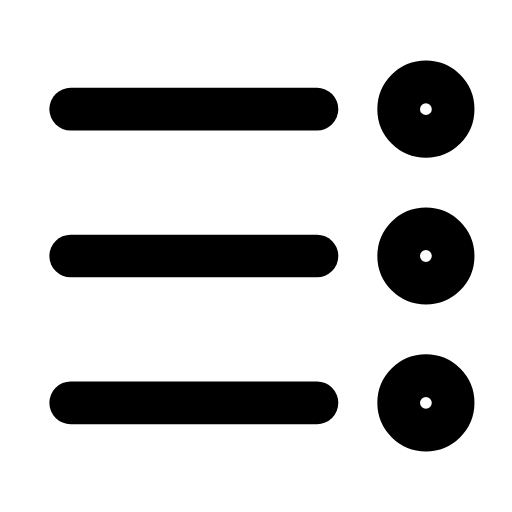
t = 0.00 s
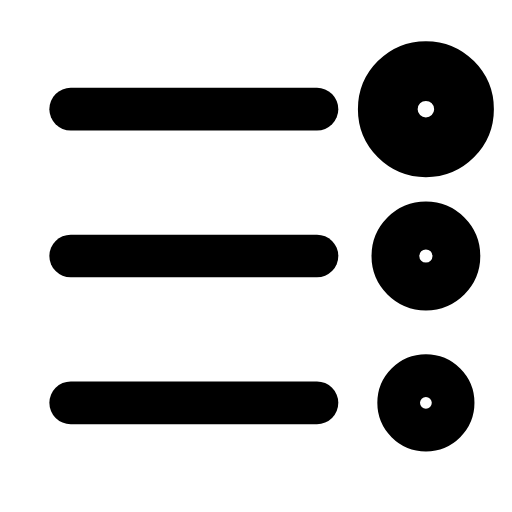
t = 0.32 s
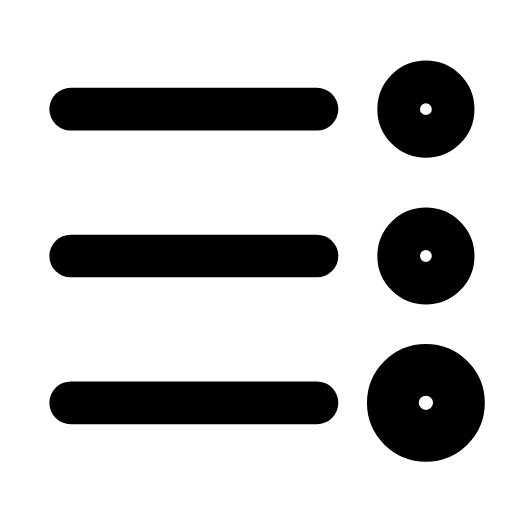
t = 0.63 s
t = 0.95 s: frame unchanged from t = 0.00 s, image omitted
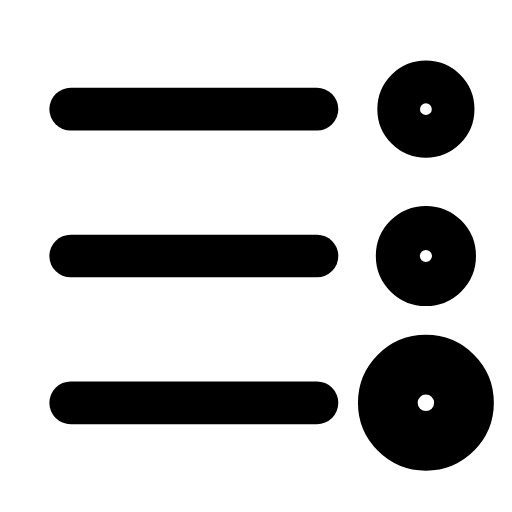
t = 1.27 s
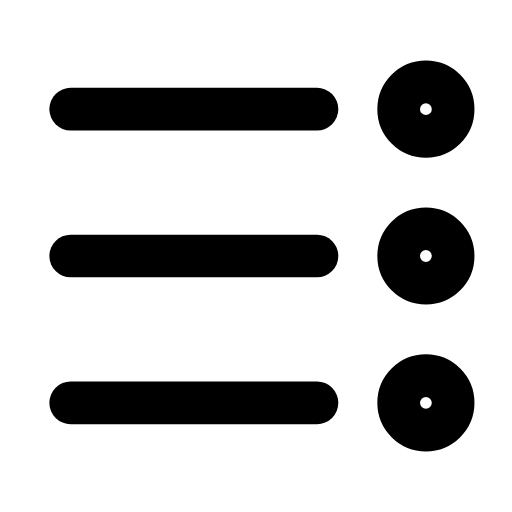
t = 1.58 s

The animated SVG that drew these frames (rendered in a browser with its animation timeline set to each time). Animation: 3 SMIL elements (animateTransform=3); one cycle of 1.90 s, repeats indefinitely.

<svg xmlns="http://www.w3.org/2000/svg" width="24" height="24" viewBox="0 0 24 24" fill="none"><g transform="translate(-1.348 -1.32) scale(1.11)"><line stroke="currentColor" stroke-width="1.802" stroke-linecap="round" stroke-linejoin="round" fill="none" x1="4.2" x2="14.6" y1="5.8" y2="5.8"></line><line stroke="currentColor" stroke-width="1.802" stroke-linecap="round" stroke-linejoin="round" fill="none" x1="4.2" x2="14.6" y1="12" y2="12"></line><line stroke="currentColor" stroke-width="1.802" stroke-linecap="round" stroke-linejoin="round" fill="none" x1="4.2" x2="14.6" y1="18.2" y2="18.2"></line><g transform="translate(19.2 5.8)"><g><animateTransform attributeName="transform" type="scale" values="1;1;1.4;1;1;1;1;1.4;1;1;1" keyTimes="0;0.09;0.18;0.279;0.45;0.6;0.714;0.78;0.84;0.9;1" dur="1.9s" repeatCount="indefinite" calcMode="spline" keySplines="0.16 1 0.3 1;0.16 1 0.3 1;0.16 1 0.3 1;0.16 1 0.3 1;0.16 1 0.3 1;0.16 1 0.3 1;0.16 1 0.3 1;0.16 1 0.3 1;0.16 1 0.3 1;0.16 1 0.3 1"/><g transform="translate(-19.2 -5.8)"><g><circle stroke="currentColor" stroke-width="1.802" stroke-linecap="round" stroke-linejoin="round" fill="none" cx="19.2" cy="5.8" r="1.15"></circle></g></g></g></g><g transform="translate(19.2 12)"><g><animateTransform attributeName="transform" type="scale" values="1;1;1.4;1;1;1;1;1.4;1;1;1" keyTimes="0;0.162;0.252;0.351;0.45;0.6;0.666;0.732;0.792;0.9;1" dur="1.9s" repeatCount="indefinite" calcMode="spline" keySplines="0.16 1 0.3 1;0.16 1 0.3 1;0.16 1 0.3 1;0.16 1 0.3 1;0.16 1 0.3 1;0.16 1 0.3 1;0.16 1 0.3 1;0.16 1 0.3 1;0.16 1 0.3 1;0.16 1 0.3 1"/><g transform="translate(-19.2 -12)"><g><circle stroke="currentColor" stroke-width="1.802" stroke-linecap="round" stroke-linejoin="round" fill="none" cx="19.2" cy="12" r="1.15"></circle></g></g></g></g><g transform="translate(19.2 18.2)"><g><animateTransform attributeName="transform" type="scale" values="1;1;1.4;1;1;1;1;1.4;1;1;1" keyTimes="0;0.234;0.324;0.423;0.45;0.6;0.618;0.684;0.744;0.9;1" dur="1.9s" repeatCount="indefinite" calcMode="spline" keySplines="0.16 1 0.3 1;0.16 1 0.3 1;0.16 1 0.3 1;0.16 1 0.3 1;0.16 1 0.3 1;0.16 1 0.3 1;0.16 1 0.3 1;0.16 1 0.3 1;0.16 1 0.3 1;0.16 1 0.3 1"/><g transform="translate(-19.2 -18.2)"><g><circle stroke="currentColor" stroke-width="1.802" stroke-linecap="round" stroke-linejoin="round" fill="none" cx="19.2" cy="18.2" r="1.15"></circle></g></g></g></g></g></svg>
